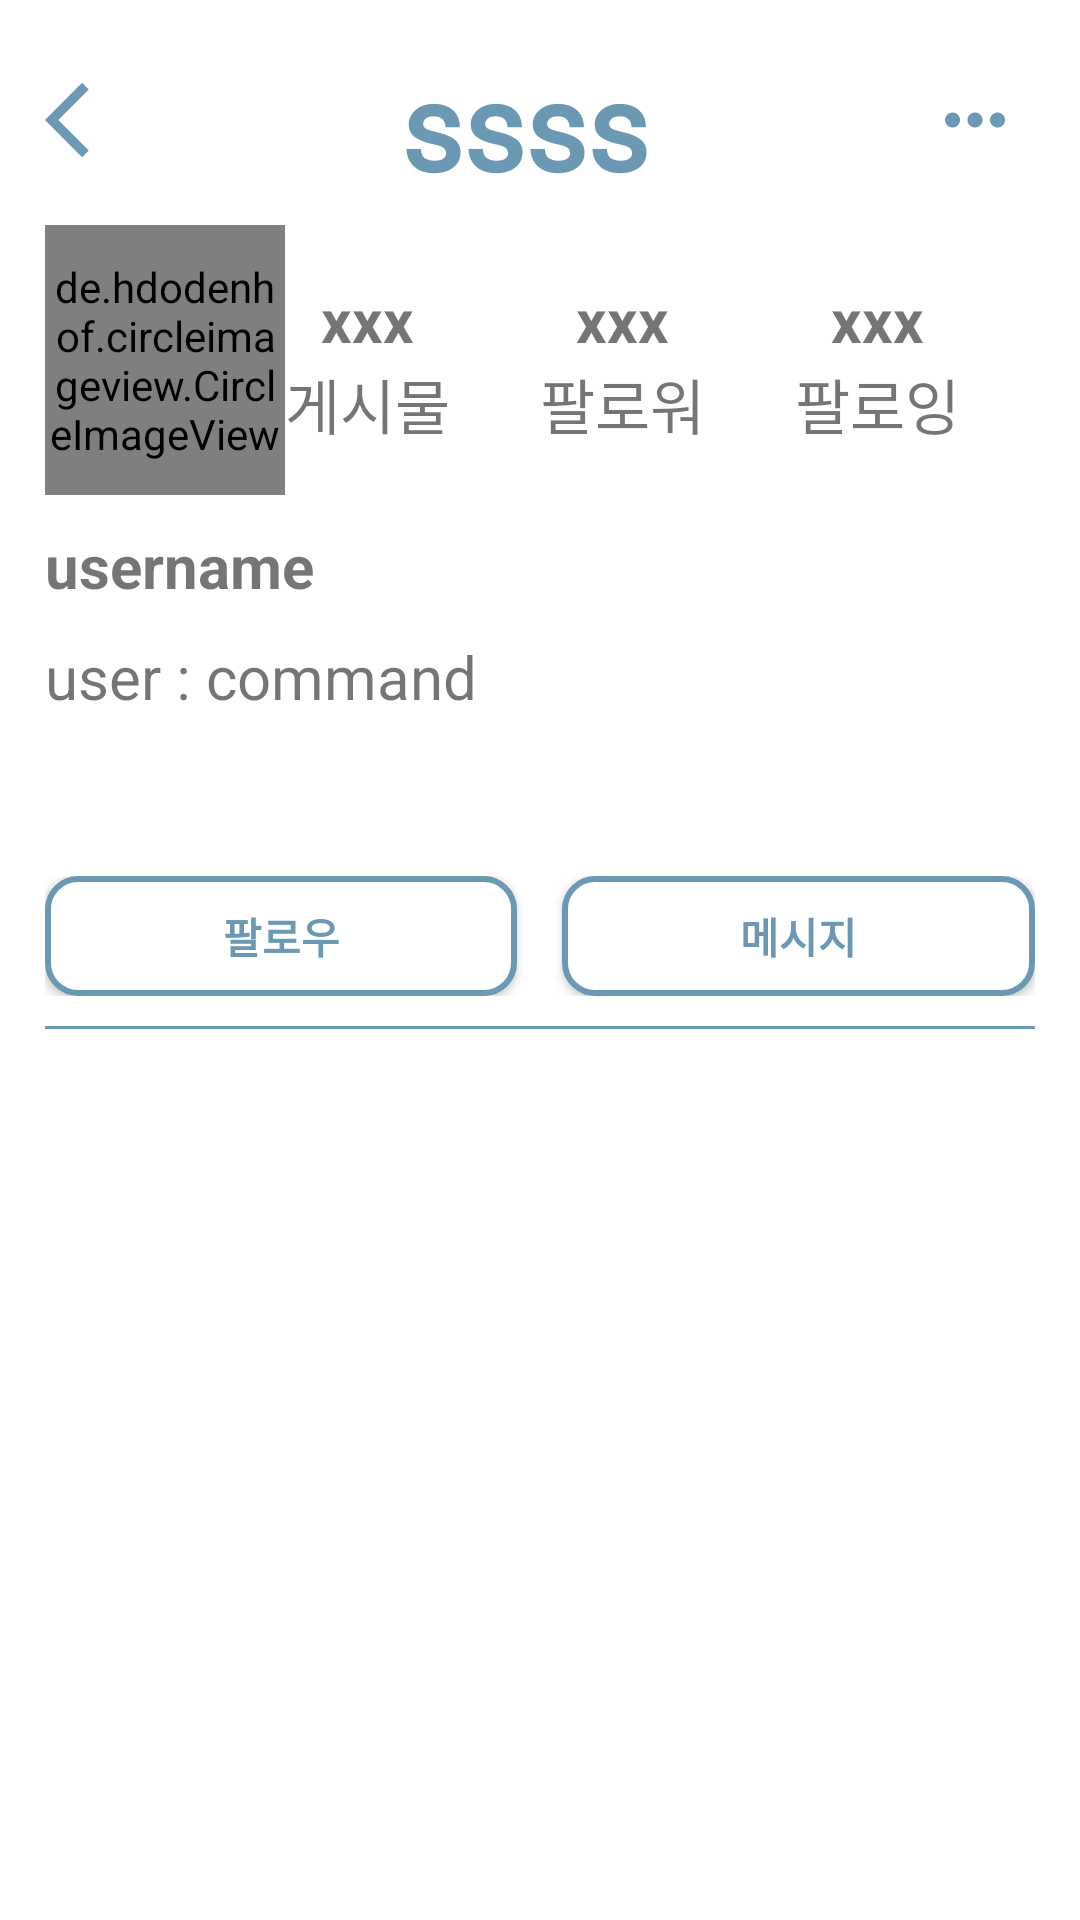

Write the Android layout XML for this screen, with the resource values it uses.
<!-- AndroidManifest.xml: application theme Theme.MyApplication_instargram -->
<!-- res/layout/fragment_user_profile.xml -->
<?xml version="1.0" encoding="utf-8"?>
<FrameLayout xmlns:android="http://schemas.android.com/apk/res/android"
    xmlns:tools="http://schemas.android.com/tools"
    android:layout_width="match_parent"
    android:layout_height="match_parent"
    xmlns:app="http://schemas.android.com/apk/res-auto"
    tools:context=".followFragment.UserProfile">

    <LinearLayout
        android:layout_width="match_parent"
        android:layout_height="match_parent"
        android:layout_marginStart="15dp"
        android:layout_marginEnd="15dp"
        android:orientation="vertical">

        <LinearLayout
            android:layout_width="match_parent"
            android:layout_height="50dp"
            android:layout_marginTop="15dp"
            android:gravity="center_vertical">
            <ImageView
                android:id="@+id/frag_profile_user_back_button"
                android:src="@drawable/ic_baseline_arrow_back_ios_24"
                android:layout_width="30dp"
                android:layout_height="30dp"/>
            <View
                android:layout_width="0dp"
                android:layout_height="0dp"
                android:layout_weight="1" />

            <TextView
                android:id="@+id/frag_profile_user_id"
                android:layout_width="wrap_content"
                android:layout_height="wrap_content"
                android:fontFamily="@font/myyeongnamnu"
                android:text="ssss"
                android:textColor="@color/star"
                android:textSize="40sp"
                android:textStyle="bold" />

            <View
                android:layout_width="0dp"
                android:layout_height="0dp"
                android:layout_weight="1" />


            <ImageView
                android:id="@+id/frag_profile_user_menu_button"
                android:layout_width="40dp"
                android:layout_height="30dp"
                android:src="@drawable/ic_baseline_more_horiz_24" />

        </LinearLayout>

        <ScrollView
            android:layout_width="match_parent"
            android:layout_height="match_parent"
            android:layout_marginTop="10dp">

            <LinearLayout
                android:layout_width="match_parent"
                android:layout_height="wrap_content"
                android:orientation="vertical">

                <LinearLayout
                    android:layout_width="match_parent"
                    android:layout_height="90dp"
                    android:layout_marginEnd="15dp"
                    android:gravity="center_vertical"
                    android:orientation="horizontal">

                    <de.hdodenhof.circleimageview.CircleImageView
                        android:id="@+id/frag_profile_user_image"
                        android:layout_width="80dp"
                        android:layout_height="match_parent"
                        android:layout_gravity="center"
                        android:src="@drawable/ic_baseline_face_24"
                        app:civ_border_width="2dp"
                        app:civ_border_color="@color/star"
                        app:civ_border_overlay="false" />

                    <View
                        android:layout_width="0dp"
                        android:layout_height="3dp"
                        android:layout_weight="1" />

                    <LinearLayout
                        android:layout_width="wrap_content"
                        android:layout_height="match_parent"
                        android:layout_marginEnd="30dp"
                        android:gravity="center"
                        android:orientation="vertical">

                        <TextView
                            android:id="@+id/frag_profile_user_post_num"
                            android:layout_width="wrap_content"
                            android:layout_height="0dp"
                            android:layout_weight="1"
                            android:gravity="bottom"
                            android:text="xxx"
                            android:textSize="20sp"
                            android:textStyle="bold" />

                        <TextView
                            android:layout_width="wrap_content"
                            android:layout_height="0dp"
                            android:layout_weight="1"
                            android:text="게시물"
                            android:textSize="20sp" />
                    </LinearLayout>

                    <LinearLayout
                        android:id="@+id/Lin_frag_profile_user_follower"
                        android:layout_width="wrap_content"
                        android:layout_height="match_parent"
                        android:layout_marginEnd="30dp"
                        android:gravity="center"
                        android:orientation="vertical">

                        <TextView
                            android:id="@+id/frag_profile_user_follower_num"
                            android:layout_width="wrap_content"
                            android:layout_height="0dp"
                            android:layout_weight="1"
                            android:gravity="bottom"
                            android:text="xxx"
                            android:textSize="20sp"
                            android:textStyle="bold" />

                        <TextView
                            android:layout_width="wrap_content"
                            android:layout_height="0dp"
                            android:layout_weight="1"
                            android:text="팔로워"
                            android:textSize="20sp" />
                    </LinearLayout>

                    <LinearLayout
                        android:id="@+id/Lin_frag_profile_user_following"
                        android:layout_width="wrap_content"
                        android:layout_height="match_parent"
                        android:layout_marginEnd="30dp"
                        android:gravity="center"
                        android:orientation="vertical">

                        <TextView
                            android:id="@+id/frag_profile_user_following_num"
                            android:layout_width="wrap_content"
                            android:layout_height="0dp"
                            android:layout_weight="1"
                            android:gravity="bottom"
                            android:text="xxx"
                            android:textSize="20sp"
                            android:textStyle="bold" />

                        <TextView
                            android:layout_width="wrap_content"
                            android:layout_height="0dp"
                            android:layout_weight="1"
                            android:text="팔로잉"
                            android:textSize="20sp" />
                    </LinearLayout>
                </LinearLayout>

                <TextView
                    android:id="@+id/profile_custom_name"
                    android:layout_width="match_parent"
                    android:layout_height="wrap_content"
                    android:layout_marginTop="10dp"
                    android:text="username"
                    android:textSize="20sp"
                    android:textStyle="bold" />

                <TextView
                    android:id="@+id/frag_profile_user_command"
                    android:layout_width="match_parent"
                    android:layout_height="80dp"
                    android:layout_marginTop="10dp"
                    android:text="user : command"
                    android:textSize="20sp" />

                <LinearLayout
                    android:layout_marginBottom="10dp"
                    android:layout_width="match_parent"
                    android:layout_height="wrap_content"
                    android:gravity="center_vertical"
                    android:orientation="horizontal">

                    <android.widget.Button
                        android:id="@+id/frag_profile_user_follow_button"
                        android:layout_width="80dp"
                        android:layout_height="40dp"
                        android:layout_weight="1"
                        android:background="@drawable/round_border"
                        android:text="팔로우"
                        android:textColor="@color/star"
                        android:textStyle="bold" />

                    <android.widget.Button
                        android:id="@+id/frag_profile_user_message_button"
                        android:layout_width="80dp"
                        android:layout_height="40dp"
                        android:layout_marginStart="15dp"
                        android:layout_weight="1"
                        android:background="@drawable/round_border"
                        android:text="메시지"
                        android:textColor="@color/star"
                        android:textStyle="bold" />
                </LinearLayout>

                <androidx.appcompat.widget.LinearLayoutCompat
                    android:layout_width="match_parent"
                    android:layout_height="1dp"
                    android:background="@color/star" />

                <androidx.recyclerview.widget.RecyclerView
                    android:id="@+id/frag_profile_user_recycler"
                    android:layout_width="match_parent"
                    android:layout_height="match_parent"
                    android:orientation="vertical"
                    app:spanCount="3"
                    app:layoutManager="androidx.recyclerview.widget.GridLayoutManager"/>
            </LinearLayout>
        </ScrollView>
    </LinearLayout>

</FrameLayout>
<!-- resources referenced by this layout -->
<resources>
  <color name="star">#FF6B99B3</color>
  <!-- drawable ic_baseline_arrow_back_ios_24 (drawable) -->
  <vector android:autoMirrored="true" android:height="24dp"
      android:tint="@color/star" android:viewportHeight="24"
      android:viewportWidth="24" android:width="24dp" xmlns:android="http://schemas.android.com/apk/res/android">
      <path android:fillColor="@android:color/white" android:pathData="M11.67,3.87L9.9,2.1 0,12l9.9,9.9 1.77,-1.77L3.54,12z"/>
  </vector>
  <!-- drawable ic_baseline_face_24 (drawable) -->
  <vector android:height="24dp" android:tint="@color/star"
      android:viewportHeight="24" android:viewportWidth="24"
      android:width="24dp" xmlns:android="http://schemas.android.com/apk/res/android">
      <path android:fillColor="@android:color/white" android:pathData="M9,11.75c-0.69,0 -1.25,0.56 -1.25,1.25s0.56,1.25 1.25,1.25 1.25,-0.56 1.25,-1.25 -0.56,-1.25 -1.25,-1.25zM15,11.75c-0.69,0 -1.25,0.56 -1.25,1.25s0.56,1.25 1.25,1.25 1.25,-0.56 1.25,-1.25 -0.56,-1.25 -1.25,-1.25zM12,2C6.48,2 2,6.48 2,12s4.48,10 10,10 10,-4.48 10,-10S17.52,2 12,2zM12,20c-4.41,0 -8,-3.59 -8,-8 0,-0.29 0.02,-0.58 0.05,-0.86 2.36,-1.05 4.23,-2.98 5.21,-5.37C11.07,8.33 14.05,10 17.42,10c0.78,0 1.53,-0.09 2.25,-0.26 0.21,0.71 0.33,1.47 0.33,2.26 0,4.41 -3.59,8 -8,8z"/>
  </vector>
  <!-- drawable ic_baseline_more_horiz_24 (drawable) -->
  <vector android:height="24dp" android:tint="@color/star"
      android:viewportHeight="24" android:viewportWidth="24"
      android:width="24dp" xmlns:android="http://schemas.android.com/apk/res/android">
      <path android:fillColor="@android:color/white" android:pathData="M6,10c-1.1,0 -2,0.9 -2,2s0.9,2 2,2 2,-0.9 2,-2 -0.9,-2 -2,-2zM18,10c-1.1,0 -2,0.9 -2,2s0.9,2 2,2 2,-0.9 2,-2 -0.9,-2 -2,-2zM12,10c-1.1,0 -2,0.9 -2,2s0.9,2 2,2 2,-0.9 2,-2 -0.9,-2 -2,-2z"/>
  </vector>
  <!-- drawable round_border (drawable) -->
  <?xml version="1.0" encoding="UTF-8"?>
  <shape xmlns:android="http://schemas.android.com/apk/res/android">
      <solid android:color="@color/white"/>
      <stroke android:width="2dp" android:color="@color/star" />
      <corners android:radius="10dip"/>
      <padding android:left="0dip" android:top="0dip" android:right="0dip" android:bottom="0dip" />
  </shape>
  
      
  <style name="Theme.MyApplication_instargram" parent="Theme.MaterialComponents.DayNight.DarkActionBar">
          
          <item name="android:windowActionBarOverlay">true</item>
          <item name="windowNoTitle">true</item>
          <item name="colorPrimary">@color/star_back</item>
          <item name="colorPrimaryVariant">@color/star_back</item>
          <item name="colorOnPrimary">@color/white</item>
          
          <item name="colorSecondary">@color/teal_200</item>
          <item name="colorSecondaryVariant">@color/teal_700</item>
          <item name="colorOnSecondary">@color/black</item>
          
          <item name="android:statusBarColor">?attr/colorPrimaryVariant</item>
          
          <item name="windowActionBar">false</item>
  
      </style>
  <color name="white">#FFFFFFFF</color>
  <color name="star_back">#FFEBF7FA</color>
  <color name="teal_200">#FF03DAC5</color>
  <color name="teal_700">#FF018786</color>
  <color name="black">#FF000000</color>
</resources>
